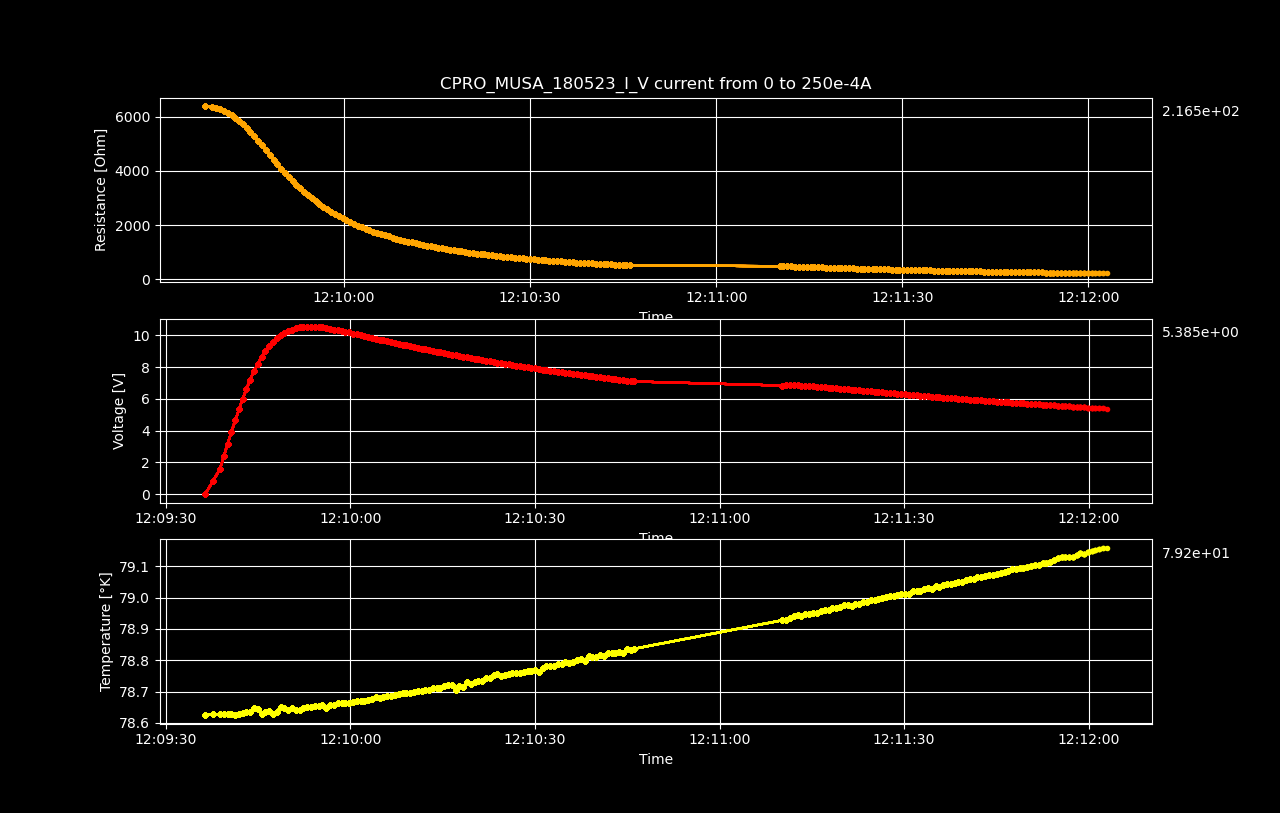

The table this chart was drawn from, first rows:
Datetime, Temperature [K], Voltage [V], Resistance [𝛀], Current Source [A], Electric Field [V/cm], Restivity [𝛀 cm], Current Density [A/cm2]
2023-05-18 12:09:36.364341, 78.62, -2.94541368e-06, -inf, 0.0, -4.602208875e-05, -inf, 0.0
2023-05-18 12:09:37.617440, 78.63, 0.8046, 6404, 0.0001256, 12.57, 10908, 0.001153
2023-05-18 12:09:38.795588, 78.63, 1.598, 6362, 0.0002513, 24.98, 10835, 0.002305
2023-05-18 12:09:39.397842, 78.63, 2.385, 6327, 0.0003769, 37.26, 10776, 0.003458
2023-05-18 12:09:40.010784, 78.63, 3.157, 6283, 0.0005025, 49.33, 10701, 0.00461
2023-05-18 12:09:40.635613, 78.63, 3.911, 6227, 0.0006281, 61.11, 10605, 0.005763
2023-05-18 12:09:41.254941, 78.63, 4.641, 6157, 0.0007538, 72.51, 10486, 0.006915
2023-05-18 12:09:41.882733, 78.63, 5.34, 6073, 0.0008794, 83.44, 10343, 0.008068
2023-05-18 12:09:42.486789, 78.63, 6.003, 5973, 0.001005, 93.79, 10172, 0.00922
2023-05-18 12:09:43.088986, 78.63, 6.625, 5859, 0.001131, 103.5, 9979, 0.01037
2023-05-18 12:09:43.692718, 78.63, 7.203, 5734, 0.001256, 112.5, 9765, 0.01153
2023-05-18 12:09:44.306643, 78.65, 7.729, 5593, 0.001382, 120.8, 9525, 0.01268
2023-05-18 12:09:44.931199, 78.64, 8.204, 5442, 0.001508, 128.2, 9269, 0.01383
2023-05-18 12:09:45.541574, 78.63, 8.626, 5282, 0.001633, 134.8, 8995, 0.01498
2023-05-18 12:09:46.147231, 78.64, 9.001, 5118, 0.001759, 140.6, 8717, 0.01614
2023-05-18 12:09:46.768635, 78.64, 9.32, 4946, 0.001884, 145.6, 8423, 0.01729
2023-05-18 12:09:47.395731, 78.63, 9.589, 4771, 0.00201, 149.8, 8125, 0.01844
2023-05-18 12:09:48.040593, 78.64, 9.807, 4592, 0.002136, 153.2, 7821, 0.01959
2023-05-18 12:09:48.647236, 78.65, 9.998, 4421, 0.002261, 156.2, 7530, 0.02075
2023-05-18 12:09:49.262980, 78.65, 10.16, 4256, 0.002387, 158.7, 7249, 0.0219
2023-05-18 12:09:49.888669, 78.64, 10.27, 4089, 0.002513, 160.5, 6964, 0.02305
2023-05-18 12:09:50.513542, 78.65, 10.36, 3928, 0.002638, 161.9, 6691, 0.0242
2023-05-18 12:09:51.116959, 78.64, 10.44, 3777, 0.002764, 163.1, 6433, 0.02536
2023-05-18 12:09:51.722981, 78.64, 10.5, 3632, 0.002889, 164, 6186, 0.02651
2023-05-18 12:09:52.335982, 78.65, 10.53, 3492, 0.003015, 164.5, 5947, 0.02766
2023-05-18 12:09:52.961116, 78.65, 10.53, 3353, 0.003141, 164.6, 5711, 0.02881
2023-05-18 12:09:53.589308, 78.65, 10.52, 3222, 0.003266, 164.4, 5487, 0.02997
2023-05-18 12:09:54.197436, 78.65, 10.52, 3103, 0.003392, 164.4, 5284, 0.03112
2023-05-18 12:09:54.809806, 78.65, 10.52, 2991, 0.003518, 164.4, 5094, 0.03227
2023-05-18 12:09:55.419511, 78.66, 10.5, 2881, 0.003643, 164, 4907, 0.03342
2023-05-18 12:09:56.043738, 78.65, 10.46, 2775, 0.003769, 163.4, 4726, 0.03458
2023-05-18 12:09:56.681339, 78.66, 10.41, 2672, 0.003894, 162.6, 4551, 0.03573
2023-05-18 12:09:57.320154, 78.66, 10.36, 2578, 0.00402, 161.9, 4390, 0.03688
2023-05-18 12:09:57.928572, 78.66, 10.32, 2490, 0.004146, 161.3, 4240, 0.03803
2023-05-18 12:09:58.543725, 78.66, 10.28, 2406, 0.004271, 160.6, 4097, 0.03919
2023-05-18 12:09:59.167831, 78.66, 10.23, 2326, 0.004397, 159.8, 3962, 0.04034
2023-05-18 12:09:59.772094, 78.66, 10.18, 2251, 0.004523, 159.1, 3834, 0.04149
2023-05-18 12:10:00.407068, 78.67, 10.11, 2176, 0.004648, 158, 3705, 0.04264
2023-05-18 12:10:01.019342, 78.67, 10.06, 2108, 0.004774, 157.2, 3590, 0.0438
2023-05-18 12:10:01.636430, 78.67, 10.01, 2043, 0.004899, 156.4, 3479, 0.04495
2023-05-18 12:10:02.268751, 78.67, 9.954, 1981, 0.005025, 155.5, 3374, 0.0461
2023-05-18 12:10:02.875361, 78.67, 9.899, 1922, 0.005151, 154.7, 3273, 0.04725
2023-05-18 12:10:03.482525, 78.68, 9.852, 1867, 0.005276, 153.9, 3180, 0.04841
2023-05-18 12:10:04.110781, 78.68, 9.789, 1812, 0.005402, 153, 3086, 0.04956
2023-05-18 12:10:04.736012, 78.68, 9.736, 1761, 0.005528, 152.1, 3000, 0.05071
2023-05-18 12:10:05.363218, 78.68, 9.681, 1712, 0.005653, 151.3, 2917, 0.05186
2023-05-18 12:10:05.974117, 78.69, 9.63, 1666, 0.005779, 150.5, 2838, 0.05302
2023-05-18 12:10:06.597047, 78.69, 9.58, 1622, 0.005905, 149.7, 2763, 0.05417
2023-05-18 12:10:07.214180, 78.69, 9.526, 1580, 0.00603, 148.8, 2691, 0.05532
2023-05-18 12:10:07.826396, 78.69, 9.473, 1539, 0.006156, 148, 2621, 0.05648
2023-05-18 12:10:08.459181, 78.69, 9.418, 1499, 0.006281, 147.1, 2553, 0.05763
2023-05-18 12:10:09.071944, 78.69, 9.363, 1461, 0.006407, 146.3, 2489, 0.05878
2023-05-18 12:10:09.679181, 78.69, 9.316, 1426, 0.006533, 145.6, 2429, 0.05993
2023-05-18 12:10:10.294770, 78.7, 9.269, 1392, 0.006658, 144.8, 2371, 0.06109
2023-05-18 12:10:10.920811, 78.7, 9.214, 1358, 0.006784, 144, 2313, 0.06224
2023-05-18 12:10:11.547752, 78.7, 9.165, 1326, 0.00691, 143.2, 2259, 0.06339
2023-05-18 12:10:12.159759, 78.71, 9.116, 1296, 0.007035, 142.4, 2207, 0.06454
2023-05-18 12:10:12.783085, 78.71, 9.07, 1267, 0.007161, 141.7, 2157, 0.0657
2023-05-18 12:10:13.389110, 78.71, 9.02, 1238, 0.007286, 140.9, 2108, 0.06685
2023-05-18 12:10:14.005272, 78.71, 8.975, 1211, 0.007412, 140.2, 2062, 0.068
... 139 more rows
